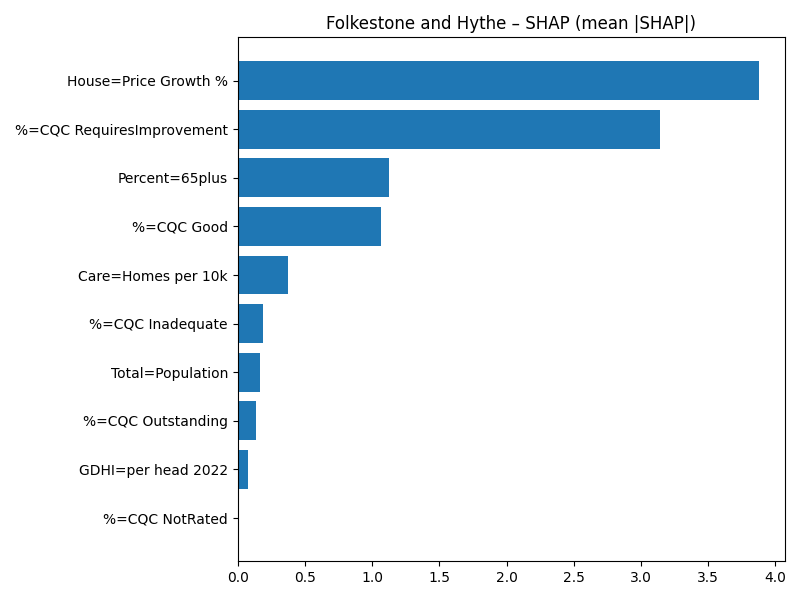

Source data for this figure (header and first rows):
Term, MeanAbsSHAP, MeanSignedSHAP
House=Price Growth %, 3.876, -3.876
%=CQC RequiresImprovement, 3.144, -3.144
Percent=65plus, 1.127, 1.127
%=CQC Good, 1.062, -1.062
Care=Homes per 10k, 0.3708, 0.3708
%=CQC Inadequate, 0.1915, -0.1915
Total=Population, 0.1653, 0.1653
%=CQC Outstanding, 0.1379, 0.1379
GDHI=per head 2022, 0.07578, 0.07578
%=CQC NotRated, 0.0, 0.0
